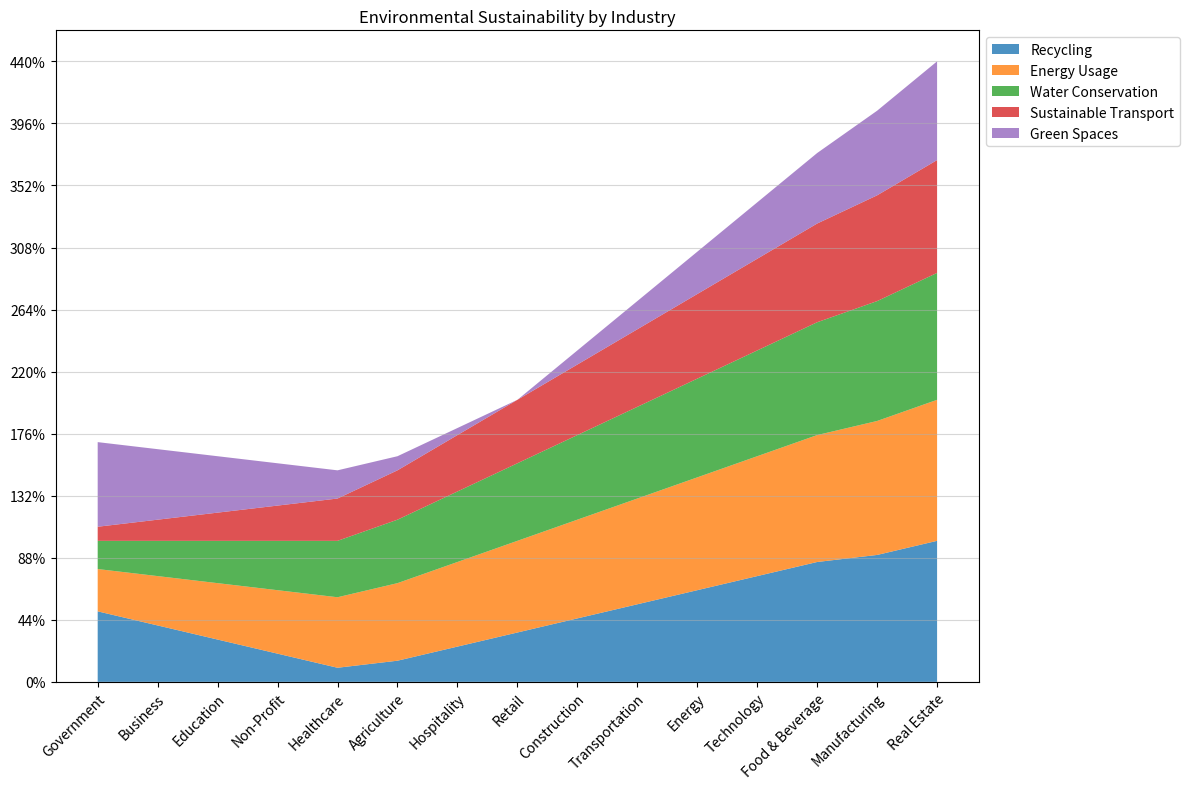

Write the Python code that produced this figure. (Note: this script raises an exception after producing the figure.)

import matplotlib.pyplot as plt
import pandas as pd
import numpy as np

# Data
data = {'Category': ['Government', 'Business', 'Education', 'Non-Profit', 'Healthcare', 'Agriculture', 'Hospitality', 'Retail', 'Construction', 'Transportation', 'Energy', 'Technology', 'Food & Beverage', 'Manufacturing', 'Real Estate'], 
        'Recycling (%)': [50, 40, 30, 20, 10, 15, 25, 35, 45, 55, 65, 75, 85, 90, 100],
        'Energy Usage (%)': [30, 35, 40, 45, 50, 55, 60, 65, 70, 75, 80, 85, 90, 95, 100],
        'Water Conservation (%)': [20, 25, 30, 35, 40, 45, 50, 55, 60, 65, 70, 75, 80, 85, 90],
        'Sustainable Transport (%)': [10, 15, 20, 25, 30, 35, 40, 45, 50, 55, 60, 65, 70, 75, 80],
        'Green Spaces (%)': [60, 50, 40, 30, 20, 10, 5, 0, 10, 20, 30, 40, 50, 60, 70]}

# Convert data into pandas dataframe
df = pd.DataFrame(data)
df.iloc[:, 0] = df.iloc[:, 0].astype(str)

# Set up figure and axes
fig, ax = plt.subplots(figsize=(12, 8))

# Plot area chart
ax.stackplot(df.index, df['Recycling (%)'], df['Energy Usage (%)'], df['Water Conservation (%)'], df['Sustainable Transport (%)'], df['Green Spaces (%)'], labels=['Recycling', 'Energy Usage', 'Water Conservation', 'Sustainable Transport', 'Green Spaces'], alpha=0.8)

# Set x and y axis ticks and labels
ax.set_xticks(df.index)
ax.set_xticklabels(df['Category'], rotation=45, ha='right', rotation_mode='anchor')
max_total_value = df.iloc[:, 1:].sum(axis=1).max()
max_total_value = np.ceil(max_total_value/10)*10
ax.set_yticks(np.linspace(0, max_total_value, np.random.choice([3, 5, 7, 9, 11]), dtype=np.int32))
ax.set_yticklabels([str(i) + '%' for i in ax.get_yticks()])

# Set grid lines
ax.grid(axis='y', alpha=0.5)

# Set legend and title
ax.legend(loc='upper left', bbox_to_anchor=(1, 1))
ax.set_title('Environmental Sustainability by Industry')

# Automatically resize image
fig.tight_layout()

# Save image
fig.savefig('output/final/area_chart/png/20231228-131755_12.png', bbox_inches='tight')

# Clear current image state
plt.clf()
